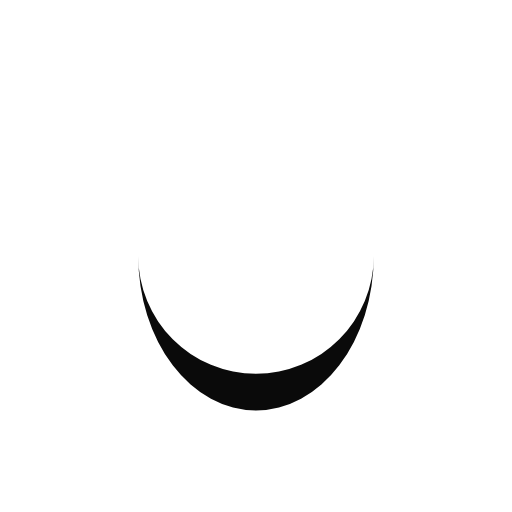
t = 0.00 s
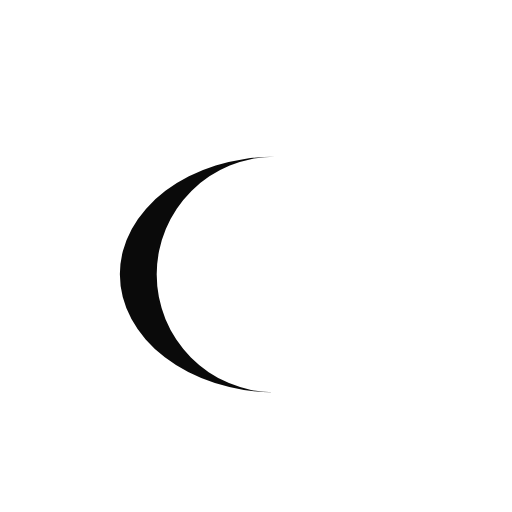
t = 0.22 s
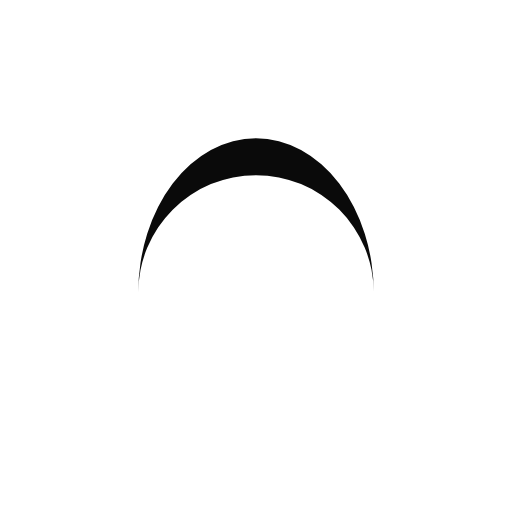
t = 0.43 s
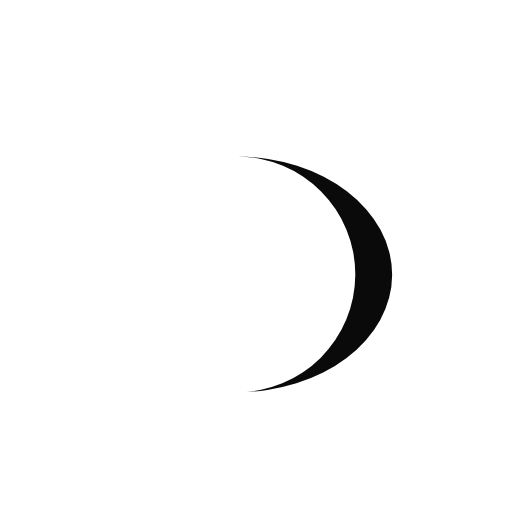
t = 0.65 s

The animated SVG that drew these frames (rendered in a browser with its animation timeline set to each time). Animation: 1 SMIL element (animateTransform=1); one cycle of 0.86 s, repeats indefinitely.

<?xml version="1.0" encoding="utf-8"?>
<svg xmlns="http://www.w3.org/2000/svg" xmlns:xlink="http://www.w3.org/1999/xlink" style="margin: auto; background: none; display: block; shape-rendering: auto; animation-play-state: running; animation-delay: 0s;" width="28px" height="28px" viewBox="0 0 100 100" preserveAspectRatio="xMidYMid">
<path d="M27 50A23 23 0 0 0 73 50A23 30.2 0 0 1 27 50" fill="#0a0a0a" stroke="none" style="animation-play-state: running; animation-delay: 0s;" transform="rotate(224.763 50 53.6)">
  <animateTransform attributeName="transform" type="rotate" dur="0.8620689655172413s" repeatCount="indefinite" keyTimes="0;1" values="0 50 53.6;360 50 53.6" style="animation-play-state: running; animation-delay: 0s;"></animateTransform>
</path>
<!-- [ldio] generated by https://loading.io/ --></svg>